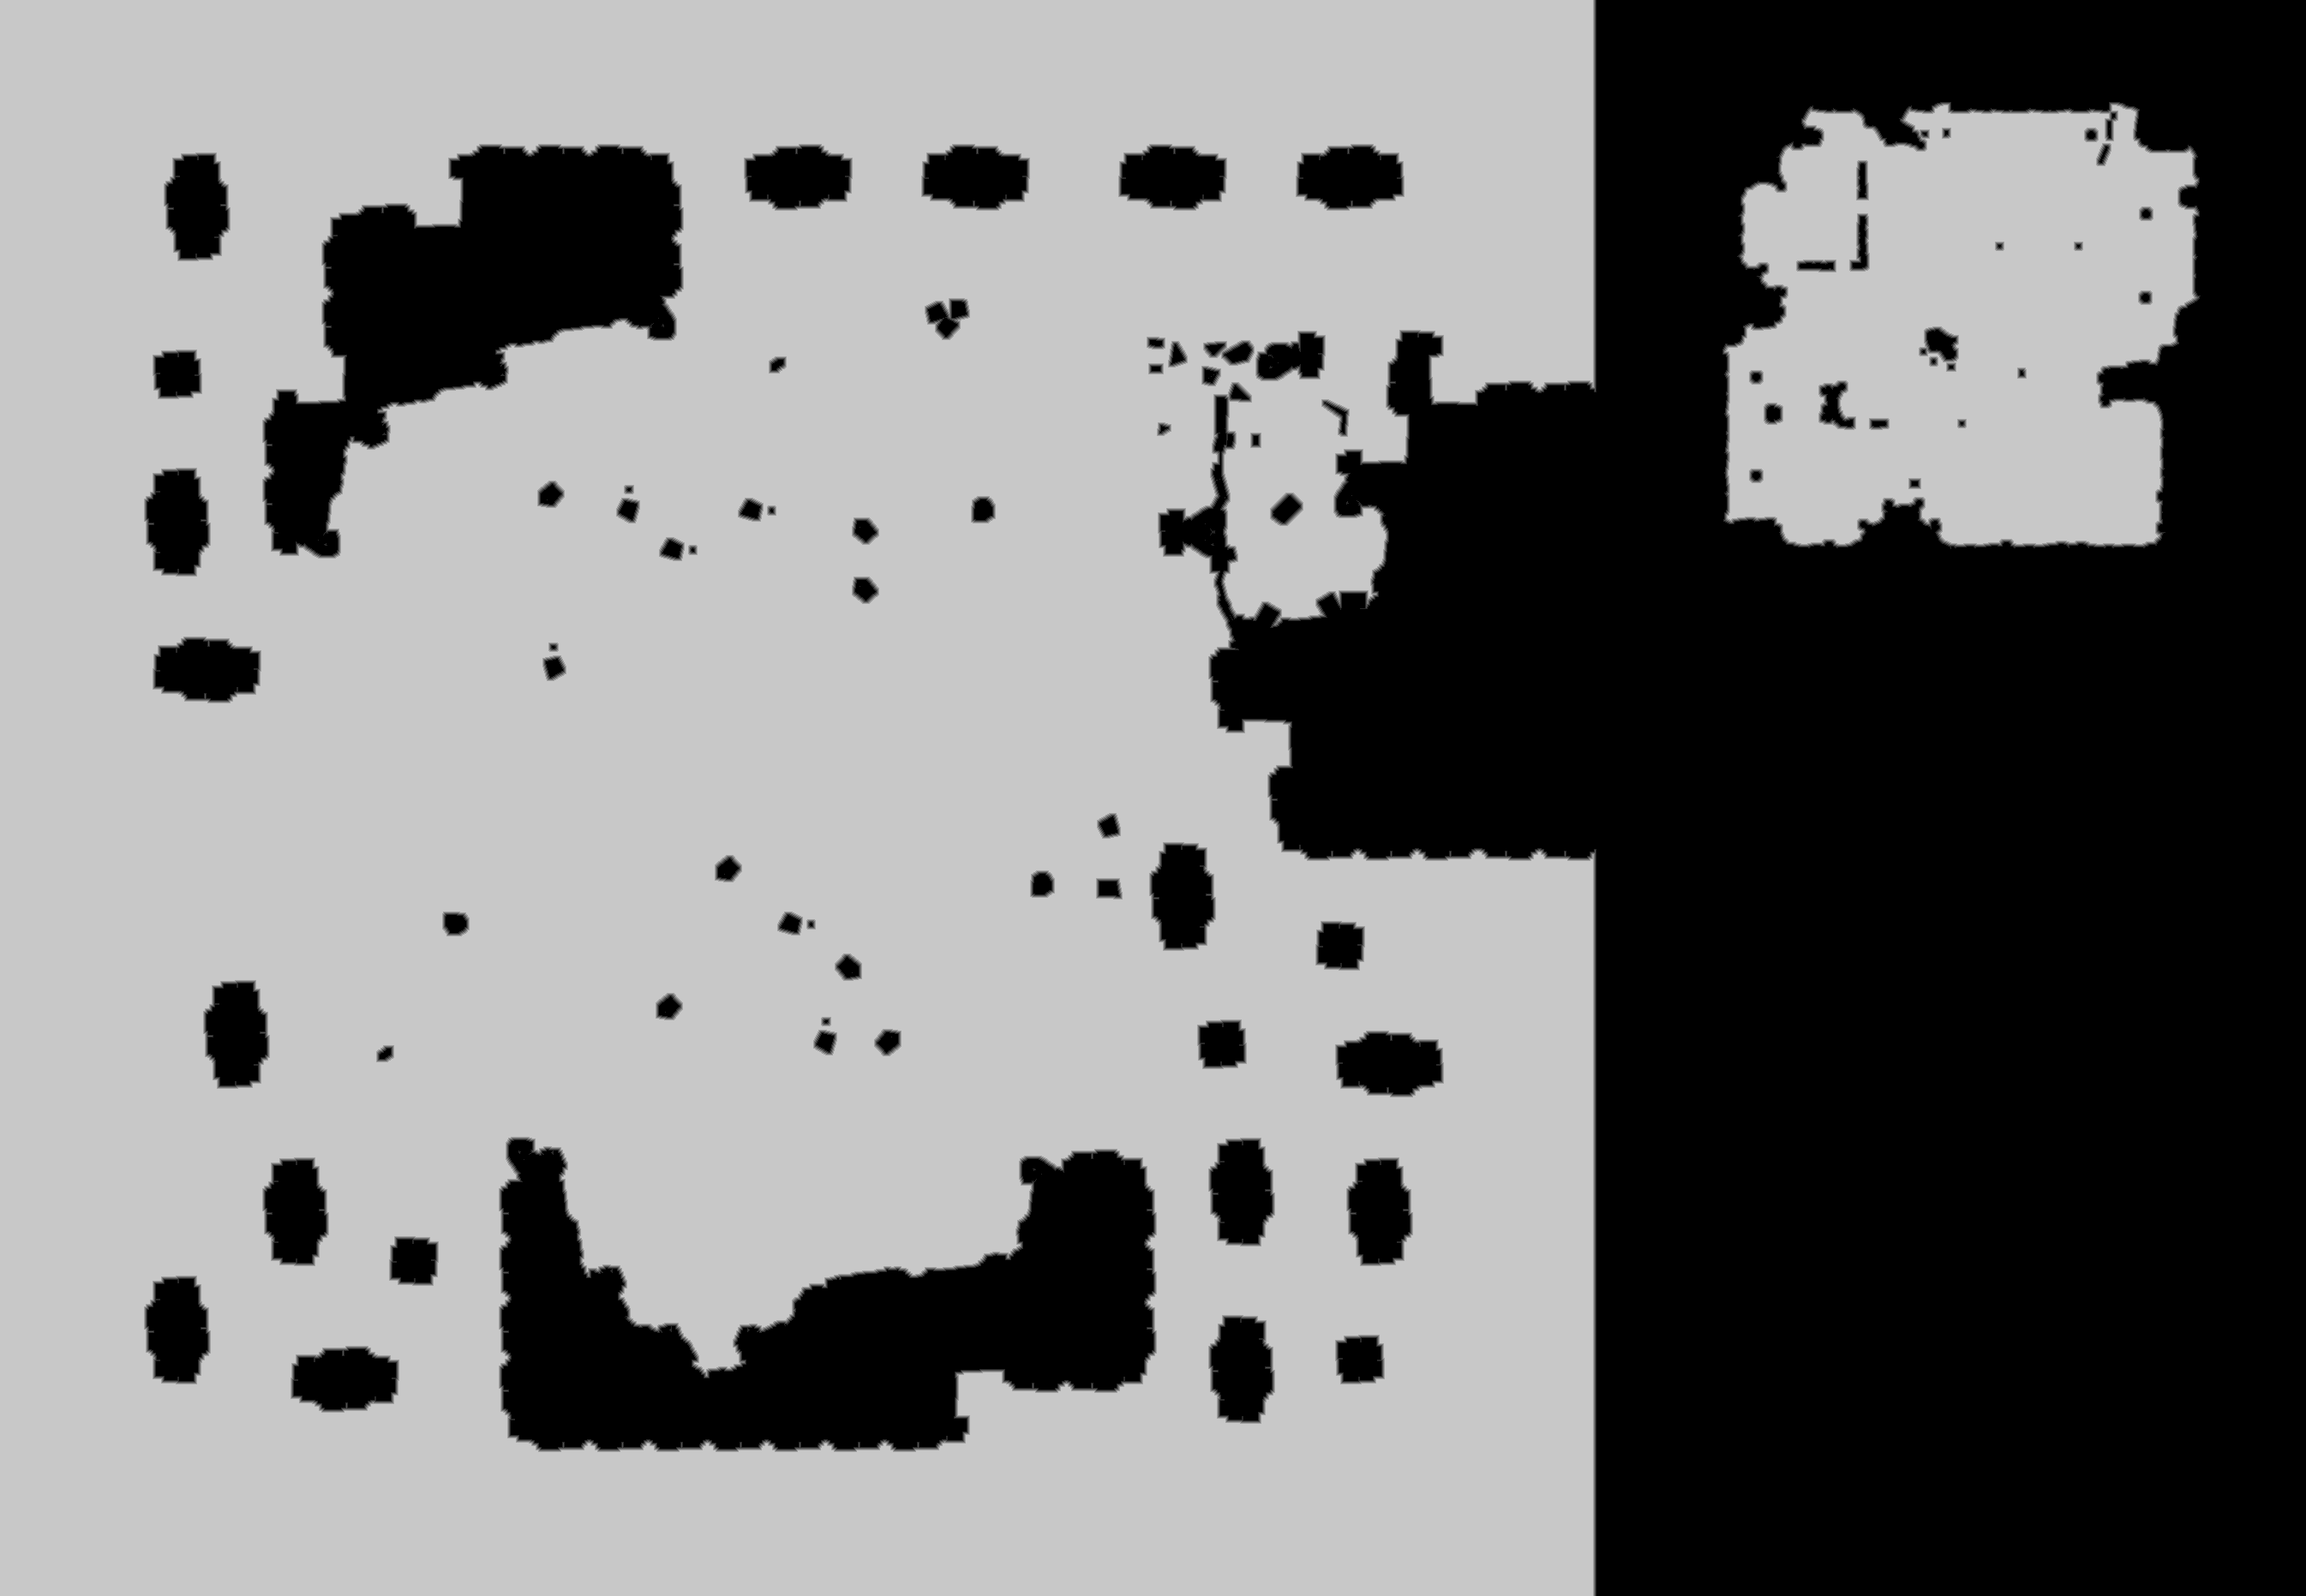

The file beside this chart, header and first rows:
base	0x361fdfc0000
origin	0x1270010
stride	1346
width	2691
height	1863
nibble	0	1862969
nibble	1	27533
nibble	2	26424
nibble	3	26484
nibble	4	26853
nibble	5	3043070
